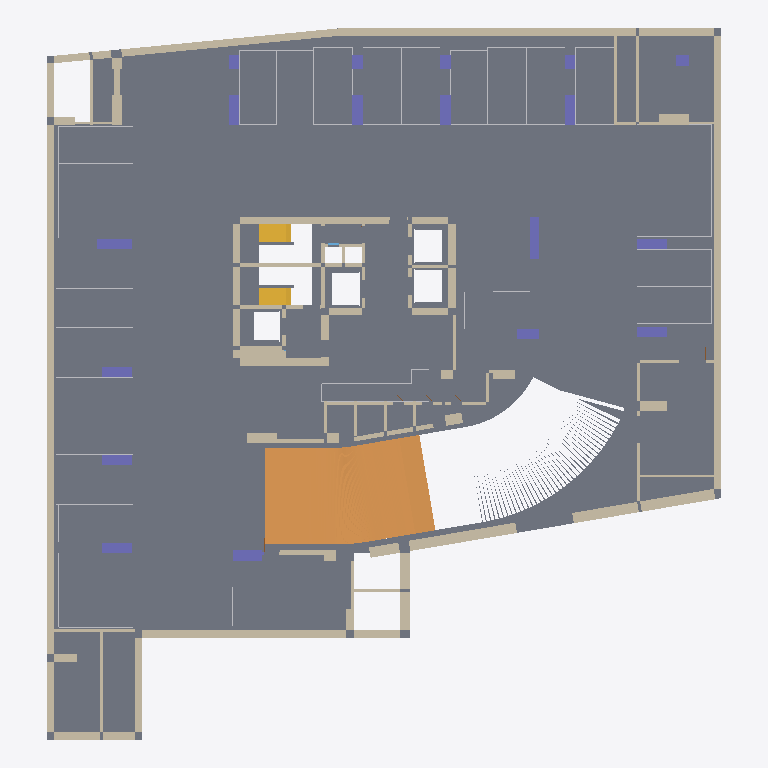
Plan cut of the same IFC building model at storey '지하3층' (level -11.30 m, cut at -9.90 m), seen from above with north up, elements coloured by IFC class: 89 walls (beige), 29 other elements (light grey), 18 columns (violet), 2 stair flights (yellow), 1 slab (grey), 1 ramp flight (orange). Cut surfaces are drawn darker.
Extent 45.4 m × 47.8 m × 3.7 m (x, y, z). Storeys (1): 지하3층 at -11.30 m. Elements (182): 113 IfcWall, 30 IfcBuildingElementProxy, 18 IfcColumn, 11 IfcDoor, 4 IfcStairFlight, 3 IfcSlab, 2 IfcWindow, 1 IfcRampFlight.

HEADER;
FILE_DESCRIPTION(('ViewDefinition[DesignTransferView]'),'2;1');
FILE_NAME('/dev/null','2026-10-20T22:02:50+09:00',(''),(''),'IfcOpenShell 0.9.0','IfcOpenShell 0.9.0','Nobody');
FILE_SCHEMA(('IFC4'));
ENDSEC;
DATA;
#1=IFCPROJECT('1AcC6H5ozTCO_bqrJrUXw0',$,'A32 지하3층',$,$,$,$,(#10),#5);
#12=IFCSITE('0ap8K39n1MiBkVTnl0bGl_',$,'A32 source coordinate system',$,$,$,$,$,$,$,$,$,$,$);
#13=IFCBUILDING('0JUEDPkb5MOBFwrExo_hgU',$,'A32 주거동 · 지하5층–옥탑지붕',$,$,$,$,$,$,$,$,$);
#16=IFCBUILDINGSTOREY('2D7e$pcIDRJOMfSG9zl3SZ',$,'지하3층',$,$,#25,$,$,$,-11.3);
#6356=IFCSLAB('2ppPfeayLSZ8DZHFy6_OXl',$,'B3/구조 바닥',$,$,#14937,#6943,$,.FLOOR.);
#4689=IFCRAMPFLIGHT('2uTNFG33DOiA$oJXGfGMWV',$,'B3/RAMP / CAD 곡선 경사로',$,$,#14872,#6270,$,$);
#9188=IFCWALL('1YPBAPH9TRHxgLkL5y_Qcp',$,'B3/concrete 벽/35',$,$,#14537,#9381,$,$);
#7515=IFCWALL('1SUnBeoUPPzwgCNAKgmv34',$,'B3/concrete 벽/5',$,$,#13987,#7698,$,$);
#7179=IFCWALL('2gdbBGaULJCQSQbPlqUGsk',$,'B3/concrete 벽/0',$,$,#14392,#7302,$,$);
#8822=IFCWALL('0ttYpfncPVyxRi80K9MK7K',$,'B3/concrete 벽/29',$,$,#14327,#8911,$,$);
#11230=IFCWALL('0yh_5KD0TNUegCldnLFYTA',$,'B3/concrete 벽/70',$,$,#14072,#11267,$,$);
#9575=IFCWALL('3nWR5G1hnJFhwhMKDVCNow',$,'B3/concrete 벽/40',$,$,#14147,#9649,$,$);
#11271=IFCWALL('1Ae1cgqgDKsRcU9nwPrT0n',$,'B3/concrete 벽/71',$,$,#14882,#11308,$,$);
#9922=IFCWALL('3aLod0vgnGmuV_FQBBgEd5',$,'B3/concrete 벽/46',$,$,#14672,#10035,$,$);
#11353=IFCWALL('17B5ukhFHOKPSrtW_RZe_Y',$,'B3/concrete 벽/73',$,$,#14662,#11390,$,$);
#11312=IFCWALL('0u4IQwrMHP9QSZ1KdUW5oU',$,'B3/concrete 벽/72',$,$,#14752,#11349,$,$);
#9137=IFCWALL('2zp_84rnbTE8IWLbgD3hL8',$,'B3/concrete 벽/34',$,$,#14902,#9184,$,$);
#8777=IFCWALL('1QpKoAcdvNM98b$NnB0lj$',$,'B3/concrete 벽/28',$,$,#14477,#8818,$,$);
#7464=IFCWALL('1FSpan_PDIIeWOGofvCOm_',$,'B3/concrete 벽/4',$,$,#14637,#7511,$,$);
#7063=IFCSTAIRFLIGHT('2VW0ppTS1TgPmjU$zqhPzW',$,'B3/STAIR/2/0/0',$,$,#14732,#7117,$,9,9,0.18888888888888888,0.26,.STRAIGHT.);
#10989=IFCWALL('1CzbgWUArUCu_shH_CJzRT',$,'B3/concrete 벽/65',$,$,#14782,#11048,$,$);
#6947=IFCSTAIRFLIGHT('2fbYXFY4PVDxGegez5XBAs',$,'B3/STAIR/0/0/0',$,$,#14657,#7001,$,9,9,0.18888888888888888,0.26,.STRAIGHT.);
#8538=IFCWALL('3sK26BSszV8wOiy484QVRB',$,'B3/concrete 벽/23',$,$,#14137,#8575,$,$);
#10927=IFCWALL('1pN5I_yRPGcxGNRNgb0Pon',$,'B3/concrete 벽/64',$,$,#14847,#10985,$,$);
#7414=IFCWALL('0SW31fvwrS1RWxzIG45Vcg',$,'B3/concrete 벽/3',$,$,#14457,#7460,$,$);
#9023=IFCWALL('0EvajE8zLKRuN4TvIHyDfm',$,'B3/concrete 벽/32',$,$,#14632,#9066,$,$);
#3943=IFCCOLUMN('0hZuMPAaHINghDs6n4FUKG',$,'B3/기둥/13',$,$,#14907,#3980,$,.COLUMN.);
#9428=IFCWALL('0oywRr75HSn8M5CT66$_Ue',$,'B3/concrete 벽/37',$,$,#14187,#9473,$,$);
#8624=IFCWALL('31m$Bsi4XUCubYdWgHjdkS',$,'B3/concrete 벽/25',$,$,#14827,#8673,$,$);
#8960=IFCWALL('2cbCt4bQLJ7OHJhlKcAGEO',$,'B3/concrete 벽/31',$,$,#14922,#9019,$,$);
#10862=IFCWALL('0aDLOjimLUxeXNRA3RsYKW',$,'B3/concrete 벽/63',$,$,#14367,#10923,$,$);
#3574=IFCCOLUMN('3eReYg2WbQMBxAmIyjr25b',$,'B3/기둥/4',$,$,#14527,#3611,$,.COLUMN.);
#3697=IFCCOLUMN('3Z2Yn6tIzUcPY2DE4WucHP',$,'B3/기둥/7',$,$,#14247,#3734,$,.COLUMN.);
#3656=IFCCOLUMN('33qXwty3bPCOVA0$h0VCHU',$,'B3/기둥/6',$,$,#14322,#3693,$,.COLUMN.);
#8021=IFCWALL('0rCMu9hBTS$Oln0jS4bFue',$,'B3/concrete 벽/13',$,$,#14562,#8076,$,$);
#3403=IFCCOLUMN('0NdhKovYPLSRslSBRbwmpc',$,'B3/기둥/0',$,$,#14772,#3447,$,.COLUMN.);
#9804=IFCWALL('32mHgL3OTSgusDuzvc8msJ',$,'B3/concrete 벽/44',$,$,#14127,#9861,$,$);
#8080=IFCWALL('18EFVn5yrKmQUJH9Db_1qQ',$,'B3/concrete 벽/14',$,$,#14737,#8127,$,$);
#8677=IFCWALL('25Q0DLBjzNXAey1qQ5DG$R',$,'B3/concrete 벽/26',$,$,#14047,#8722,$,$);
#3451=IFCCOLUMN('0oSvqf8qLJhQAQ$4r26mNV',$,'B3/기둥/1',$,$,#14777,#3488,$,.COLUMN.);
#3492=IFCCOLUMN('0XUpFBQZrKePY2S4WVTBVI',$,'B3/기둥/2',$,$,#14002,#3529,$,.COLUMN.);
#3533=IFCCOLUMN('15nugUUX1KiATK4fpltDf_',$,'B3/기둥/3',$,$,#14272,#3570,$,.COLUMN.);
#3615=IFCCOLUMN('3j1A$LycjTa9TpPc_kjS60',$,'B3/기둥/5',$,$,#14197,#3652,$,.COLUMN.);
#3861=IFCCOLUMN('2SMKtmVPTK_QdTnilIyKSh',$,'B3/기둥/11',$,$,#14437,#3898,$,.COLUMN.);
#3902=IFCCOLUMN('0Y7nAVo1DR587BGueStTy7',$,'B3/기둥/12',$,$,#14522,#3939,$,.COLUMN.);
#3984=IFCCOLUMN('2vzX_AyovRy9DDR0mNGr0d',$,'B3/기둥/14',$,$,#14652,#4021,$,.COLUMN.);
#9865=IFCWALL('0MtuROIFfUQx$1o0$Xwf$_',$,'B3/concrete 벽/45',$,$,#14017,#9918,$,$);
#7747=IFCWALL('1LROAlpTnUTOBq8Lht0Cbl',$,'B3/concrete 벽/7',$,$,#14337,#7786,$,$);
#9753=IFCWALL('1mT3H5XhrGRfFPZjAAsd69',$,'B3/concrete 벽/43',$,$,#14042,#9800,$,$);
#11148=IFCWALL('2I6gbmENrMAhu$8TOQRmkw',$,'B3/concrete 벽/68',$,$,#14102,#11185,$,$);
#9518=IFCWALL('0n7q0psovMxQGs7hkTm669',$,'B3/concrete 벽/39',$,$,#14712,#9571,$,$);
#7306=IFCWALL('0nmT2sjbzTpu8SS4fSWy0r',$,'B3/concrete 벽/1',$,$,#14832,#7367,$,$);
#11661=IFCWALL('2Awg96t4jR_PNw0$$S_4al',$,'B3/partition 벽/5',$,$,#14797,#11698,$,$);
#8726=IFCWALL('3j3Uxga7DUHOT0g0neMgBX',$,'B3/concrete 벽/27',$,$,#14122,#8773,$,$);
#8131=IFCWALL('085JB78ETVqx7UPwInXQ_i',$,'B3/concrete 벽/15',$,$,#14532,#8180,$,$);
#8229=IFCWALL('2yOUUJtazTHwuDLRehfUWg',$,'B3/concrete 벽/17',$,$,#14132,#8278,$,$);
#10690=IFCWALL('3QxyYDr4jIDhJuGVpT2SA4',$,'B3/concrete 벽/60',$,$,#14347,#10750,$,$);
#3256=IFCBUILDINGELEMENTPROXY('0rN0S5t_5JnhkUJ5vxDnhX',$,'B3/주차구획/192',$,'B3/주차구획/192',#14817,#3399,$,.USERDEFINED.);
#10582=IFCWALL('2kJx1AYE1UMRP8b7Sep88E',$,'B3/concrete 벽/58',$,$,#14692,#10643,$,$);
#3820=IFCCOLUMN('2IeNUezJrPVvkX9MAGmoXe',$,'B3/기둥/10',$,$,#14932,#3857,$,.COLUMN.);
#10529=IFCWALL('1DWQGPtK1QCAXNsI0r2wxE',$,'B3/concrete 벽/57',$,$,#14487,#10578,$,$);
#7841=IFCWALL('3IsNz7feHV1Rg1tx5ULIaN',$,'B3/concrete 벽/9',$,$,#14452,#7878,$,$);
#11052=IFCWALL('3hrzD212DNyxGR0r01mBSU',$,'B3/concrete 벽/66',$,$,#14262,#11103,$,$);
#8579=IFCWALL('27pg875LDQlPnsFR9itFzU',$,'B3/concrete 벽/24',$,$,#14627,#8620,$,$);
#8441=IFCWALL('3_$hsz1srVyfDgfmoXXZKn',$,'B3/concrete 벽/21',$,$,#14697,#8485,$,$);
#7790=IFCWALL('0dYDt1RaLQAvZg0$4X4sih',$,'B3/concrete 벽/8',$,$,#14112,#7837,$,$);
#703=IFCBUILDINGELEMENTPROXY('2VmY_n6hrSXx7tacgpHR0p',$,'B3/주차구획/169',$,'B3/주차구획/169',#14822,#810,$,.USERDEFINED.);
#8915=IFCWALL('0qpuJX5e1G8hI0ei94ENFM',$,'B3/concrete 벽/30',$,$,#13997,#8956,$,$);
#9385=IFCWALL('0TobvHE_nIpP$4R9RRII1Z',$,'B3/concrete 벽/36',$,$,#14462,#9424,$,$);
#9700=IFCWALL('3BtKcygMrUbe0pEgSTHdq3',$,'B3/concrete 벽/42',$,$,#14397,#9749,$,$);
#10088=IFCWALL('1R5wgmJfjMzQ_0fElk201m',$,'B3/concrete 벽/48',$,$,#14862,#10141,$,$);
#8325=IFCWALL('2aYSQ553XIp8mu7m8DYIg0',$,'B3/concrete 벽/19',$,$,#14432,#8388,$,$);
#2479=IFCBUILDINGELEMENTPROXY('1XBEz9UN9RTha$xIyf7DTx',$,'B3/주차구획/185',$,'B3/주차구획/185',#14687,#2586,$,.USERDEFINED.);
#1591=IFCBUILDINGELEMENTPROXY('2tWt3X6hfS$AfIMniy6wL7',$,'B3/주차구획/177',$,'B3/주차구획/177',#14472,#1698,$,.USERDEFINED.);
#2590=IFCBUILDINGELEMENTPROXY('2hbgkIvObJSw5vajW46Jcv',$,'B3/주차구획/186',$,'B3/주차구획/186',#14422,#2697,$,.USERDEFINED.);
#259=IFCBUILDINGELEMENTPROXY('22LpAB$uvHivBNU0qfP7WD',$,'B3/주차구획/165',$,'B3/주차구획/165',#14077,#366,$,.USERDEFINED.);
#3779=IFCCOLUMN('2M48peEzTIKhZ2ZIlvzakR',$,'B3/기둥/9',$,$,#14877,#3816,$,.COLUMN.);
#4025=IFCCOLUMN('314qijgCDIlfxGzf0ljsN$',$,'B3/기둥/15',$,$,#14917,#4062,$,.COLUMN.);
#370=IFCBUILDINGELEMENTPROXY('2a86ddef9PORoDjacjRa9I',$,'B3/주차구획/166',$,'B3/주차구획/166',#14142,#477,$,.USERDEFINED.);
#11435=IFCWALL('2cICcsMqzKKuGw01ueM2L2',$,'B3/partition 벽/0',$,$,#14842,#11483,$,$);
#9070=IFCWALL('3yrdVQ5JvTtwic$ujYODHG',$,'B3/concrete 벽/33',$,$,#14407,#9133,$,$);
#2035=IFCBUILDINGELEMENTPROXY('2zFE3wPPvGC8SaI1o8q_jA',$,'B3/주차구획/181',$,'B3/주차구획/181',#14467,#2142,$,.USERDEFINED.);
#4107=IFCCOLUMN('2BUc13bTzHQuUf3NnhHP9f',$,'B3/기둥/17',$,$,#14162,#4144,$,.COLUMN.);
#3738=IFCCOLUMN('1NqmLtZTvJov8woPZnge9I',$,'B3/기둥/8',$,$,#14012,#3775,$,.COLUMN.);
#4066=IFCCOLUMN('2ve_9C44HJKutqVgOnTNWO',$,'B3/기둥/16',$,$,#14302,#4103,$,.COLUMN.);
#12423=IFCWALL('0rX66XBP5RWO2YiyZYXLWv',$,'B3/partition 벽/23',$,$,#14242,#12466,$,$);
#11189=IFCWALL('13xqif8XDL_OiWzIZ1LVY5',$,'B3/concrete 벽/69',$,$,#14857,#11226,$,$);
#1480=IFCBUILDINGELEMENTPROXY('3WCtGCVo1MIgY9GFtIlGQ4',$,'B3/주차구획/176',$,'B3/주차구획/176',#14402,#1587,$,.USERDEFINED.);
#1702=IFCBUILDINGELEMENTPROXY('38m2arH21KKOCPKq2WFmyv',$,'B3/주차구획/178',$,'B3/주차구획/178',#14157,#1809,$,.USERDEFINED.);
#2368=IFCBUILDINGELEMENTPROXY('21KKbveWXKfAX$90P$EChM',$,'B3/주차구획/184',$,'B3/주차구획/184',#13992,#2475,$,.USERDEFINED.);
#10811=IFCWALL('12lwxqS$rGZPiFNUS$75sB',$,'B3/concrete 벽/62',$,$,#14622,#10858,$,$);
#11107=IFCWALL('31XAfY3$LJS9kmsPkpwuaY',$,'B3/concrete 벽/67',$,$,#14717,#11144,$,$);
#11620=IFCWALL('018JumYjDH08k5YAlA8EqT',$,'B3/partition 벽/4',$,$,#14217,#11657,$,$);
#11571=IFCWALL('1RBr8NxuPSzAuYCkH2X6rY',$,'B3/partition 벽/3',$,$,#14277,#11616,$,$);
#1924=IFCBUILDINGELEMENTPROXY('1$mHLjku9L_v786i5OvwsC',$,'B3/주차구획/180',$,'B3/주차구획/180',#14582,#2031,$,.USERDEFINED.);
#34=IFCBUILDINGELEMENTPROXY('2suIdKd$HHT8XAU37Xp8Tz',$,'B3/주차구획/163',$,'B3/주차구획/163',#14152,#144,$,.USERDEFINED.);
#7923=IFCWALL('2h2HZiy0jU2PSXt0fEEdSW',$,'B3/concrete 벽/11',$,$,#14037,#7972,$,$);
#8392=IFCWALL('07NMA0E4XK1gdVZw0vr0jE',$,'B3/concrete 벽/20',$,$,#14087,#8437,$,$);
#2812=IFCBUILDINGELEMENTPROXY('0HifUSNTbRLAlKg_UQFsQ6',$,'B3/주차구획/188',$,'B3/주차구획/188',#14787,#2919,$,.USERDEFINED.);
#2923=IFCBUILDINGELEMENTPROXY('31oyariIHGyAHNVhGnrIAa',$,'B3/주차구획/189',$,'B3/주차구획/189',#14542,#3030,$,.USERDEFINED.);
#10754=IFCWALL('06uF84gRnN2gox2X4cJ090',$,'B3/concrete 벽/61',$,$,#14602,#10807,$,$);
#12335=IFCWALL('0IUgnWnq9JrOwnZum5Qnca',$,'B3/partition 벽/21',$,$,#14507,#12374,$,$);
#1036=IFCBUILDINGELEMENTPROXY('2VMM9LXv1KlvlPYuiYH6Xi',$,'B3/주차구획/172',$,'B3/주차구획/172',#14252,#1143,$,.USERDEFINED.);
#10476=IFCWALL('3BHUeOrm9M1ADuiXbsoiT2',$,'B3/concrete 벽/56',$,$,#14887,#10525,$,$);
#11743=IFCWALL('1Qzmk3EFfJcvRPpwuhxMPz',$,'B3/partition 벽/7',$,$,#14607,#11782,$,$);
#12210=IFCWALL('2gkp$Fj_HVaBjOm8Um1k8O',$,'B3/partition 벽/18',$,$,#14377,#12247,$,$);
#12032=IFCWALL('27LSnS0CHMkf0jBalvQ6k4',$,'B3/partition 벽/14',$,$,#14757,#12071,$,$);
#12120=IFCWALL('0YxR$u_aTJ8vS6yZVQiJIY',$,'B3/partition 벽/16',$,$,#14502,#12165,$,$);
#814=IFCBUILDINGELEMENTPROXY('3iOI66vNTLEubaiS0$kAwj',$,'B3/주차구획/170',$,'B3/주차구획/170',#14517,#921,$,.USERDEFINED.);
#10039=IFCWALL('004qHVH9PUzBxlKT7tQOnt',$,'B3/concrete 벽/47',$,$,#14897,#10084,$,$);
#11394=IFCWALL('16Os1I2oLQgwP6VXmEOlPU',$,'B3/concrete 벽/74',$,$,#14667,#11431,$,$);
#925=IFCBUILDINGELEMENTPROXY('3BN_lCpnXMHeuKov2RWeKS',$,'B3/주차구획/171',$,'B3/주차구획/171',#14912,#1032,$,.USERDEFINED.);
#2146=IFCBUILDINGELEMENTPROXY('1Zv5n81zfHAA0PjpRo6fGD',$,'B3/주차구획/182',$,'B3/주차구획/182',#14552,#2253,$,.USERDEFINED.);
#8489=IFCWALL('2_0LpO4l9V1ugMAI40a84a',$,'B3/concrete 벽/22',$,$,#14372,#8534,$,$);
#11702=IFCWALL('0izlFMcQTPzgJsO8Hrc1wH',$,'B3/partition 벽/6',$,$,#14297,#11739,$,$);
#10145=IFCWALL('0iryESWd5GIw7BWNjPKIog',$,'B3/concrete 벽/49',$,$,#14022,#10196,$,$);
#10247=IFCWALL('1xP_4lMbbPcPctaB1ZhzJp',$,'B3/concrete 벽/51',$,$,#14592,#10294,$,$);
#10435=IFCWALL('1w0d4wEsTR9x5u6qOlFJEN',$,'B3/concrete 벽/55',$,$,#14062,#10472,$,$);
#7371=IFCWALL('1IDn9DTPDMG8Er_yaOBLnZ',$,'B3/concrete 벽/2',$,$,#14007,#7410,$,$);
#481=IFCBUILDINGELEMENTPROXY('0UxM96mRTOAevUuCsuBDQc',$,'B3/주차구획/167',$,'B3/주차구획/167',#14107,#588,$,.USERDEFINED.);
#1813=IFCBUILDINGELEMENTPROXY('33_Tk1_v9RMRpCVlF9pGYQ',$,'B3/주차구획/179',$,'B3/주차구획/179',#14577,#1920,$,.USERDEFINED.);
#10343=IFCWALL('0oMogI82nK0O9fRp8EtsfC',$,'B3/concrete 벽/53',$,$,#14317,#10388,$,$);
#10200=IFCWALL('2C7txHfO1PPBd7BcKnTQg$',$,'B3/concrete 벽/50',$,$,#14092,#10243,$,$);
#1147=IFCBUILDINGELEMENTPROXY('0i8MLPYXbMP8NcxXaScDN8',$,'B3/주차구획/173',$,'B3/주차구획/173',#14792,#1254,$,.USERDEFINED.);
#8184=IFCWALL('21eYsYCQjTw9gO86Khsm$n',$,'B3/concrete 벽/16',$,$,#14257,#8225,$,$);
#8282=IFCWALL('3QNL9GLBjOIg9hj8262qbD',$,'B3/concrete 벽/18',$,$,#14387,#8321,$,$);
#12169=IFCWALL('1En7gMh6bMABGwogpKUtgU',$,'B3/partition 벽/17',$,$,#14052,#12206,$,$);
#12075=IFCWALL('21$HFyqxjPQvADHKnnu6DL',$,'B3/partition 벽/15',$,$,#14682,#12116,$,$);
#11528=IFCWALL('3uYmvS_LjR$wygZpb6ful5',$,'B3/partition 벽/2',$,$,#14497,#11567,$,$);
#9653=IFCWALL('0fibgZuD1GNxx7ETahTzSP',$,'B3/concrete 벽/41',$,$,#14802,#9696,$,$);
#7976=IFCWALL('2XDZb_fGXHiujFVWAXdnEE',$,'B3/concrete 벽/12',$,$,#14202,#8017,$,$);
#3034=IFCBUILDINGELEMENTPROXY('0rxv8jBbLVwB6SkWAtZMOV',$,'B3/주차구획/190',$,'B3/주차구획/190',#14482,#3141,$,.USERDEFINED.);
#10298=IFCWALL('0nF787gfnISQdmr$eGfhD0',$,'B3/concrete 벽/52',$,$,#14357,#10339,$,$);
#2257=IFCBUILDINGELEMENTPROXY('1tkadow5fORPuJfoaMoQu5',$,'B3/주차구획/183',$,'B3/주차구획/183',#14237,#2364,$,.USERDEFINED.);
#12378=IFCWALL('3pc69c02vHrRsIlV1ND09N',$,'B3/partition 벽/22',$,$,#14597,#12419,$,$);
#148=IFCBUILDINGELEMENTPROXY('1dGarL5OTNAgOs0Iztrt6w',$,'B3/주차구획/164',$,'B3/주차구획/164',#14677,#255,$,.USERDEFINED.);
#592=IFCBUILDINGELEMENTPROXY('0tl2Qw6bvGm8np7KAAvTv5',$,'B3/주차구획/168',$,'B3/주차구획/168',#14417,#699,$,.USERDEFINED.);
#1369=IFCBUILDINGELEMENTPROXY('1ptsmwbAvLxQr6IBoNhbDf',$,'B3/주차구획/175',$,'B3/주차구획/175',#14427,#1476,$,.USERDEFINED.);
#1258=IFCBUILDINGELEMENTPROXY('39E9EFYLLHgB21mM0a6CPp',$,'B3/주차구획/174',$,'B3/주차구획/174',#14547,#1365,$,.USERDEFINED.);
#2701=IFCBUILDINGELEMENTPROXY('0vpKEv0ILHmgfDKnqHm_$N',$,'B3/주차구획/187',$,'B3/주차구획/187',#14352,#2808,$,.USERDEFINED.);
#7882=IFCWALL('1Wy9uFfALTLQAi$n5DU_cf',$,'B3/concrete 벽/10',$,$,#14812,#7919,$,$);
#10392=IFCWALL('0aUJ_QaOHPeO7jgbNDnc$_',$,'B3/concrete 벽/54',$,$,#14097,#10431,$,$);
#10647=IFCWALL('1CfLQt5mnVseAXNPvTmTcc',$,'B3/concrete 벽/59',$,$,#14067,#10686,$,$);
#12470=IFCWALL('3NPHoGrrfRUhQaLJFHqVev',$,'B3/partition 벽/24',$,$,#14057,#12507,$,$);
ENDSEC;
